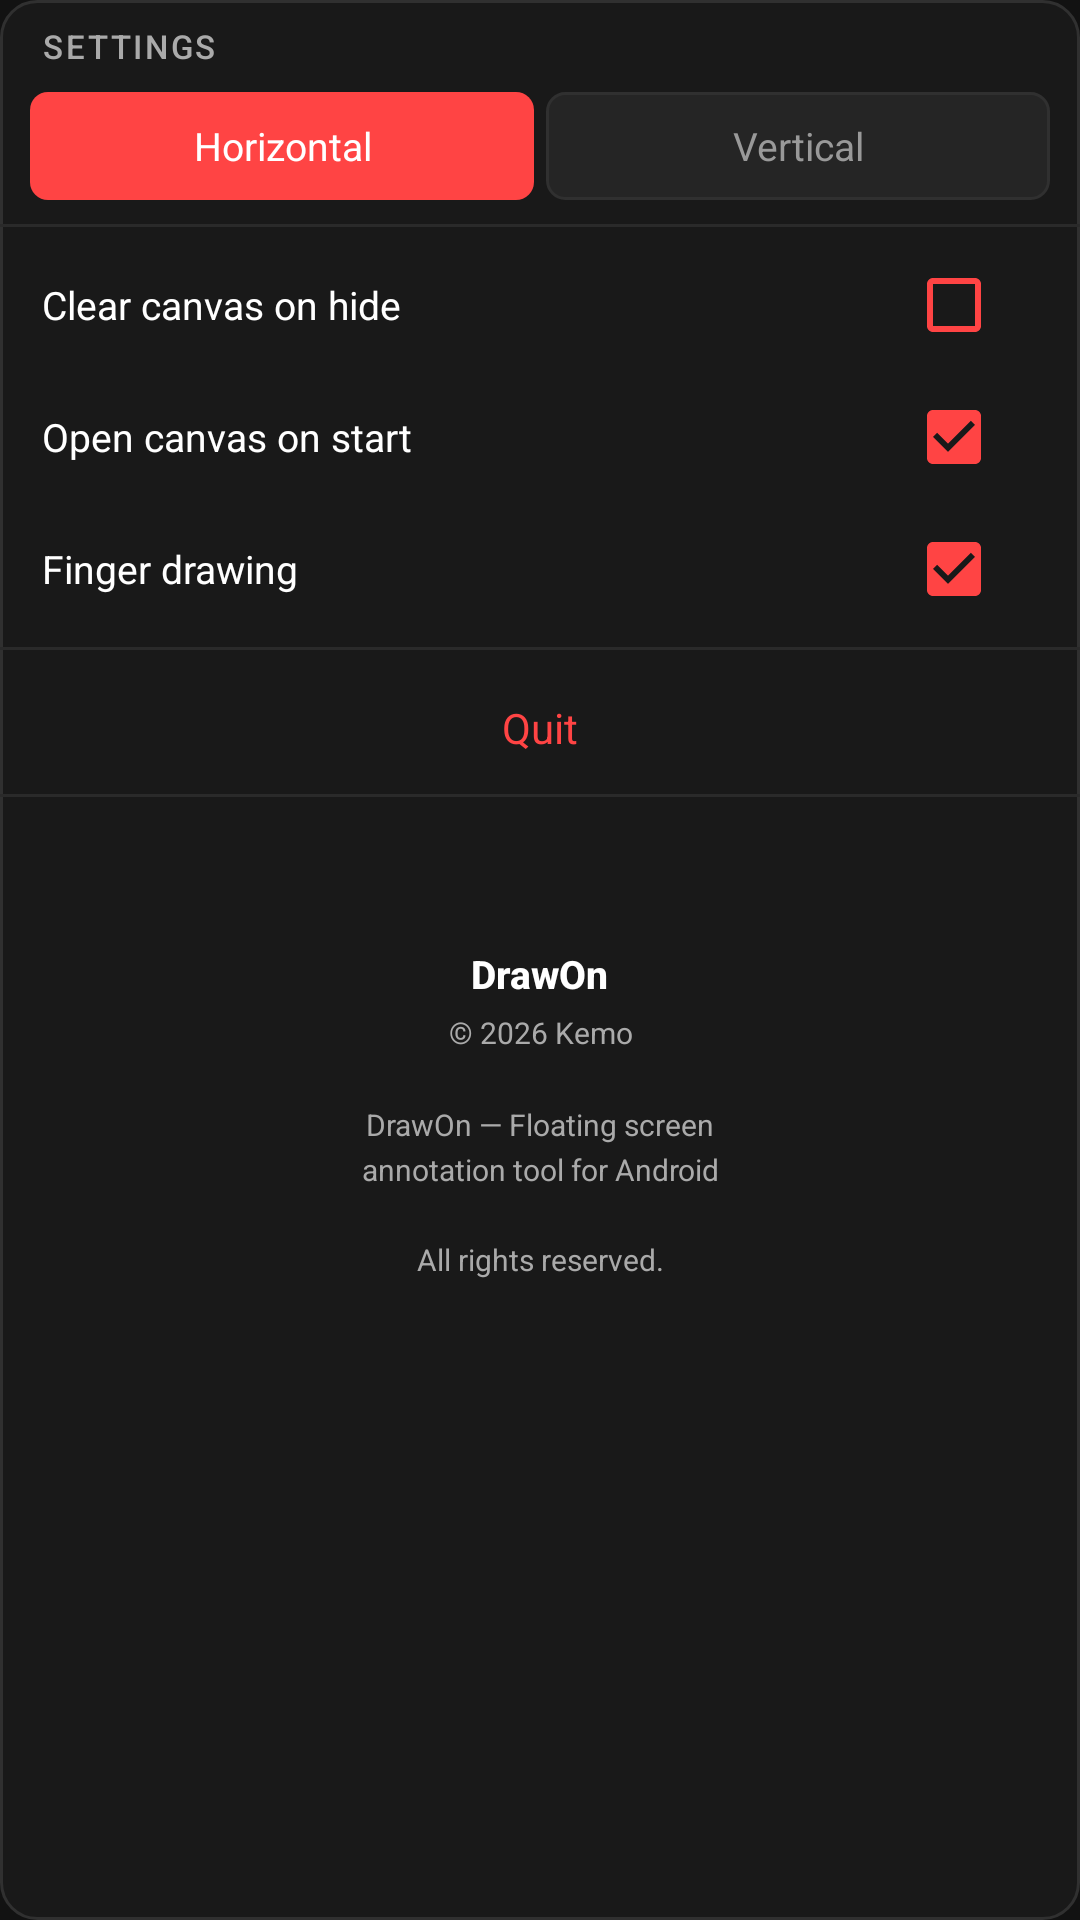

Layout XML and referenced resources for this Android screen:
<!-- AndroidManifest.xml: application theme Theme.DrawOn -->
<!-- res/layout/panel_settings.xml -->
<?xml version="1.0" encoding="utf-8"?>
<LinearLayout
    xmlns:android="http://schemas.android.com/apk/res/android"
    android:layout_width="200dp"
    android:layout_height="wrap_content"
    android:orientation="vertical"
    android:background="@drawable/bg_panel"
    android:paddingTop="8dp"
    android:paddingBottom="8dp"
    android:elevation="8dp">

    
    <TextView
        android:layout_width="wrap_content"
        android:layout_height="wrap_content"
        android:text="@string/panel_settings"
        android:textColor="@color/panel_subtext"
        android:textSize="11sp"
        android:fontFamily="sans-serif-medium"
        android:layout_marginStart="14dp"
        android:layout_marginBottom="8dp"
        android:textAllCaps="true"
        android:letterSpacing="0.08" />

    
    <LinearLayout
        android:layout_width="match_parent"
        android:layout_height="wrap_content"
        android:orientation="horizontal"
        android:paddingStart="10dp"
        android:paddingEnd="10dp"
        android:layout_marginBottom="4dp">

        <TextView
            android:id="@+id/btn_horizontal"
            android:layout_width="0dp"
            android:layout_height="36dp"
            android:layout_weight="1"
            android:gravity="center"
            android:text="@string/settings_horizontal"
            android:textSize="13sp"
            android:background="@drawable/bg_setting_selected"
            android:textColor="@color/setting_selected_text"
            android:layout_marginEnd="4dp"
            android:fontFamily="sans-serif" />

        <TextView
            android:id="@+id/btn_vertical"
            android:layout_width="0dp"
            android:layout_height="36dp"
            android:layout_weight="1"
            android:gravity="center"
            android:text="@string/settings_vertical"
            android:textSize="13sp"
            android:background="@drawable/bg_setting_unselected"
            android:textColor="@color/setting_unselected_text"
            android:fontFamily="sans-serif" />

    </LinearLayout>

    
    <View
        android:layout_width="match_parent"
        android:layout_height="1dp"
        android:background="@color/panel_section_divider"
        android:layout_marginTop="4dp"
        android:layout_marginBottom="4dp" />

    
    <LinearLayout
        android:layout_width="match_parent"
        android:layout_height="44dp"
        android:orientation="horizontal"
        android:gravity="center_vertical"
        android:paddingStart="14dp"
        android:paddingEnd="10dp">

        <TextView
            android:layout_width="0dp"
            android:layout_height="wrap_content"
            android:layout_weight="1"
            android:text="@string/settings_clear_on_hide"
            android:textColor="@color/panel_text"
            android:textSize="13sp"
            android:fontFamily="sans-serif" />

        <CheckBox
            android:id="@+id/chk_clear_on_hide"
            android:layout_width="wrap_content"
            android:layout_height="wrap_content"
            android:buttonTint="@color/setting_toggle_tint"
            android:checked="false" />

    </LinearLayout>

    
    <LinearLayout
        android:layout_width="match_parent"
        android:layout_height="44dp"
        android:orientation="horizontal"
        android:gravity="center_vertical"
        android:paddingStart="14dp"
        android:paddingEnd="10dp">

        <TextView
            android:layout_width="0dp"
            android:layout_height="wrap_content"
            android:layout_weight="1"
            android:text="@string/settings_open_on_start"
            android:textColor="@color/panel_text"
            android:textSize="13sp"
            android:fontFamily="sans-serif" />

        <CheckBox
            android:id="@+id/chk_open_on_start"
            android:layout_width="wrap_content"
            android:layout_height="wrap_content"
            android:buttonTint="@color/setting_toggle_tint"
            android:checked="true" />

    </LinearLayout>

    
    <LinearLayout
        android:layout_width="match_parent"
        android:layout_height="44dp"
        android:orientation="horizontal"
        android:gravity="center_vertical"
        android:paddingStart="14dp"
        android:paddingEnd="10dp">

        <TextView
            android:layout_width="0dp"
            android:layout_height="wrap_content"
            android:layout_weight="1"
            android:text="@string/settings_finger_drawing"
            android:textColor="@color/panel_text"
            android:textSize="13sp"
            android:fontFamily="sans-serif" />

        <CheckBox
            android:id="@+id/chk_finger_drawing"
            android:layout_width="wrap_content"
            android:layout_height="wrap_content"
            android:buttonTint="@color/setting_toggle_tint"
            android:checked="true" />

    </LinearLayout>

    
    <View
        android:layout_width="match_parent"
        android:layout_height="1dp"
        android:background="@color/panel_section_divider"
        android:layout_marginTop="4dp"
        android:layout_marginBottom="4dp" />

    
    <TextView
        android:id="@+id/btn_quit"
        android:layout_width="match_parent"
        android:layout_height="44dp"
        android:gravity="center"
        android:text="@string/settings_quit"
        android:textColor="@color/btn_quit_text"
        android:textSize="14sp"
        android:background="@android:color/transparent"
        android:fontFamily="sans-serif" />

    
    <View
        android:layout_width="match_parent"
        android:layout_height="1dp"
        android:background="@color/panel_section_divider"
        android:layout_marginBottom="6dp" />

    
    <LinearLayout
        android:layout_width="match_parent"
        android:layout_height="wrap_content"
        android:orientation="vertical"
        android:paddingStart="14dp"
        android:paddingEnd="14dp"
        android:paddingBottom="4dp"
        android:gravity="center_horizontal">

        <ImageView
            android:layout_width="40dp"
            android:layout_height="40dp"
            android:src="@mipmap/ic_launcher"
            android:scaleType="fitCenter"
            android:layout_marginBottom="4dp"
            android:contentDescription="@null"
            android:importantForAccessibility="no" />

        <TextView
            android:layout_width="wrap_content"
            android:layout_height="wrap_content"
            android:text="@string/about_app_name"
            android:textColor="@color/panel_text"
            android:textSize="13sp"
            android:textStyle="bold"
            android:fontFamily="sans-serif-medium"
            android:layout_marginBottom="4dp" />

        <TextView
            android:layout_width="wrap_content"
            android:layout_height="wrap_content"
            android:text="@string/about_text"
            android:textColor="@color/panel_subtext"
            android:textSize="10sp"
            android:gravity="center"
            android:lineSpacingMultiplier="1.3"
            android:fontFamily="sans-serif" />

    </LinearLayout>

</LinearLayout>
<!-- resources referenced by this layout -->
<resources>
  <color name="btn_quit_text">#FFFF4444</color>
  <color name="panel_section_divider">#FF2A2A2A</color>
  <color name="panel_subtext">#FFAAAAAA</color>
  <color name="panel_text">#FFFFFFFF</color>
  <color name="setting_selected_text">#FFFFFFFF</color>
  <color name="setting_toggle_tint">#FFFF4444</color>
  <color name="setting_unselected_text">#FF999999</color>
  <!-- drawable bg_panel (drawable) -->
  <?xml version="1.0" encoding="utf-8"?>
  <shape xmlns:android="http://schemas.android.com/apk/res/android"
      android:shape="rectangle">
  
      <solid android:color="@color/panel_bg" />
  
      <corners android:radius="12dp" />
  
      <stroke
          android:width="1dp"
          android:color="@color/panel_border" />
  
  </shape>
  <!-- drawable bg_setting_selected (drawable) -->
  <?xml version="1.0" encoding="utf-8"?>
  <shape xmlns:android="http://schemas.android.com/apk/res/android"
      android:shape="rectangle">
  
      <solid android:color="@color/setting_selected_bg" />
  
      <corners android:radius="6dp" />
  
  </shape>
  <!-- drawable bg_setting_unselected (drawable) -->
  <?xml version="1.0" encoding="utf-8"?>
  <shape xmlns:android="http://schemas.android.com/apk/res/android"
      android:shape="rectangle">
  
      <solid android:color="@color/setting_unselected_bg" />
  
      <corners android:radius="6dp" />
  
      <stroke
          android:width="1dp"
          android:color="@color/panel_border" />
  
  </shape>
  <!-- mipmap ic_launcher (mipmap-anydpi-v26) -->
  <?xml version="1.0" encoding="utf-8"?>
  <adaptive-icon xmlns:android="http://schemas.android.com/apk/res/android">
      <background android:drawable="@drawable/ic_launcher_background" />
      <foreground android:drawable="@drawable/ic_launcher_foreground" />
  </adaptive-icon>
  <string name="about_app_name">DrawOn</string>
  <string name="about_text">© 2026 Kemo\n\nDrawOn — Floating screen\nannotation tool for Android\n\nAll rights reserved.</string>
  <string name="panel_settings">Settings</string>
  <string name="settings_clear_on_hide">Clear canvas on hide</string>
  <string name="settings_finger_drawing">Finger drawing</string>
  <string name="settings_horizontal">Horizontal</string>
  <string name="settings_open_on_start">Open canvas on start</string>
  <string name="settings_quit">Quit</string>
  <string name="settings_vertical">Vertical</string>
  <color name="panel_bg">#F21A1A1A</color>
  <color name="panel_border">#FF303030</color>
  <color name="setting_selected_bg">#FFFF4444</color>
  <color name="setting_unselected_bg">#FF252525</color>
  <!-- drawable ic_launcher_background (drawable) -->
  <?xml version="1.0" encoding="utf-8"?>
  <shape xmlns:android="http://schemas.android.com/apk/res/android"
      android:shape="rectangle">
      <gradient
          android:startColor="#FFCC2222"
          android:endColor="#FF7A0000"
          android:angle="135" />
  </shape>
  <color name="colorPrimary">#FFB73A3A</color>
  <color name="colorPrimaryVariant">#FF8B0000</color>
  <color name="colorOnPrimary">#FFFFFFFF</color>
  <color name="colorSecondary">#FF444444</color>
  <color name="colorOnSecondary">#FFFFFFFF</color>
  <color name="colorError">#FFCF6679</color>
  <color name="colorOnError">#FF000000</color>
  <color name="colorSurface">#FF1C1C1C</color>
  <color name="colorOnSurface">#FFFFFFFF</color>
  <color name="colorBackground">#FF121212</color>
</resources>
